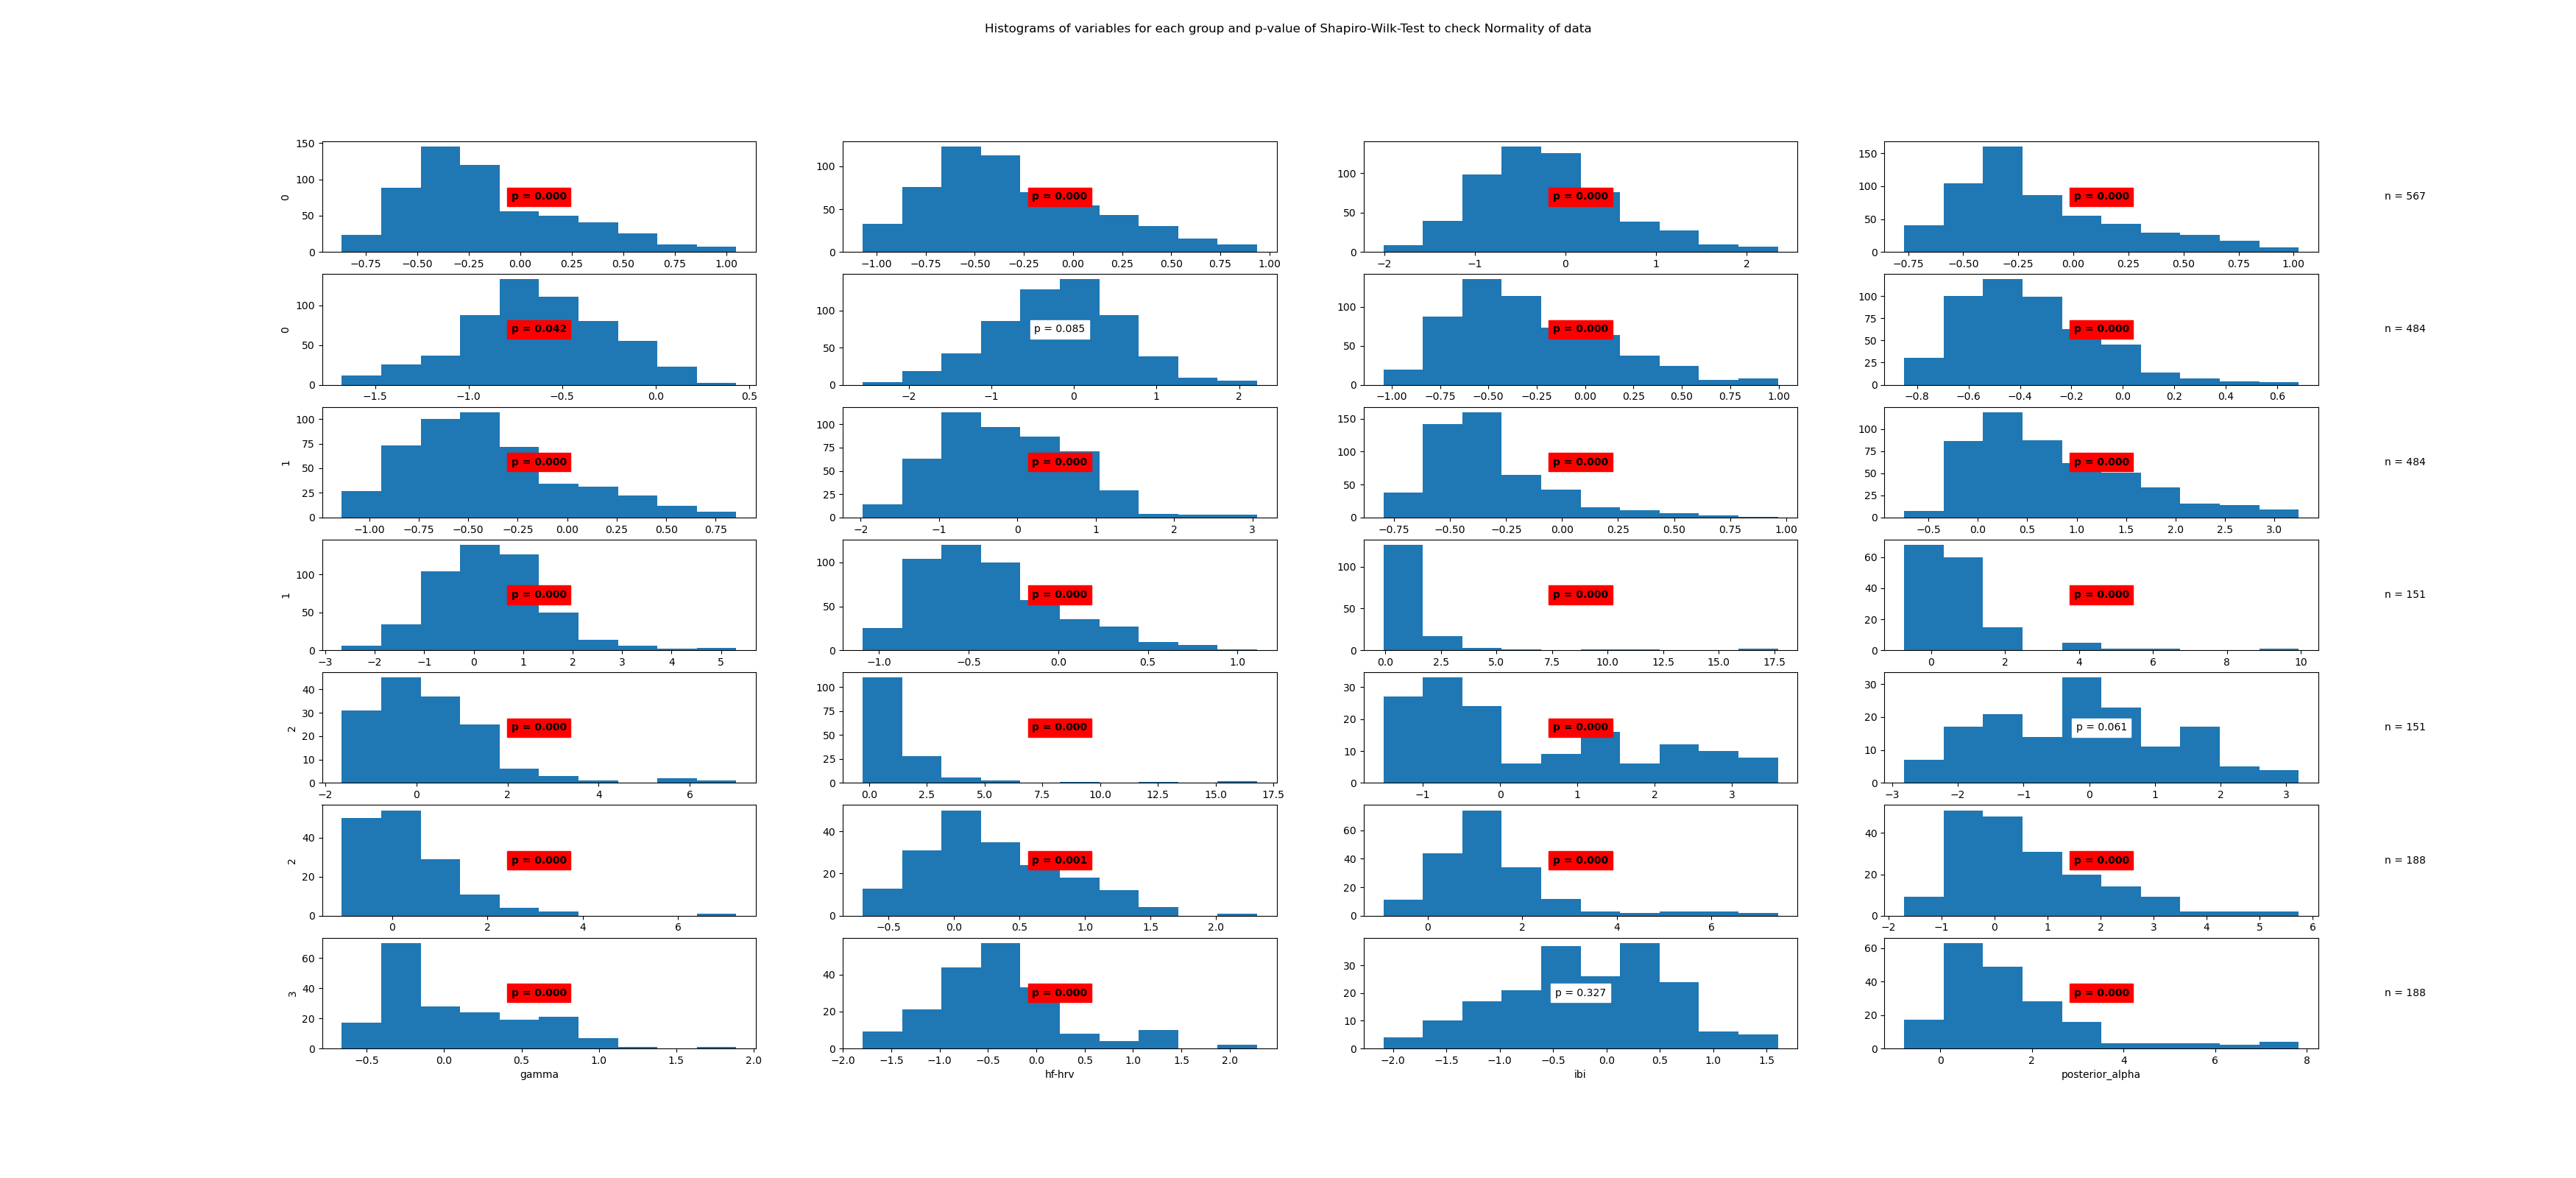

The file beside this chart, header and first rows:
State	Variable	Statistic	Samples	p-value	Significance
0	beta	0.94	567	0.0	True
0	frontal_alpha	0.96	567	0.0	True
0	frontal_theta	0.98	567	0.0	True
0	gamma	0.93	567	0.0	True
0	hf-hrv	0.99	567	0.042	True
0	ibi	1.0	567	0.085	False
0	posterior_alpha	0.95	567	0.0	True
1	beta	0.96	484	0.0	True
1	frontal_alpha	0.96	484	0.0	True
1	frontal_theta	0.98	484	0.0	True
1	gamma	0.9	484	0.0	True
1	hf-hrv	0.93	484	0.0	True
1	ibi	0.97	484	0.0	True
1	posterior_alpha	0.95	484	0.0	True
2	beta	0.41	151	0.0	True
2	frontal_alpha	0.72	151	0.0	True
2	frontal_theta	0.85	151	0.0	True
2	gamma	0.47	151	0.0	True
2	hf-hrv	0.9	151	0.0	True
2	ibi	0.98	151	0.061	False
2	posterior_alpha	0.83	151	0.0	True
3	beta	0.97	188	0.001	True
3	frontal_alpha	0.82	188	0.0	True
3	frontal_theta	0.91	188	0.0	True
3	gamma	0.93	188	0.0	True
3	hf-hrv	0.94	188	0.0	True
3	ibi	0.99	188	0.327	False
3	posterior_alpha	0.83	188	0.0	True
